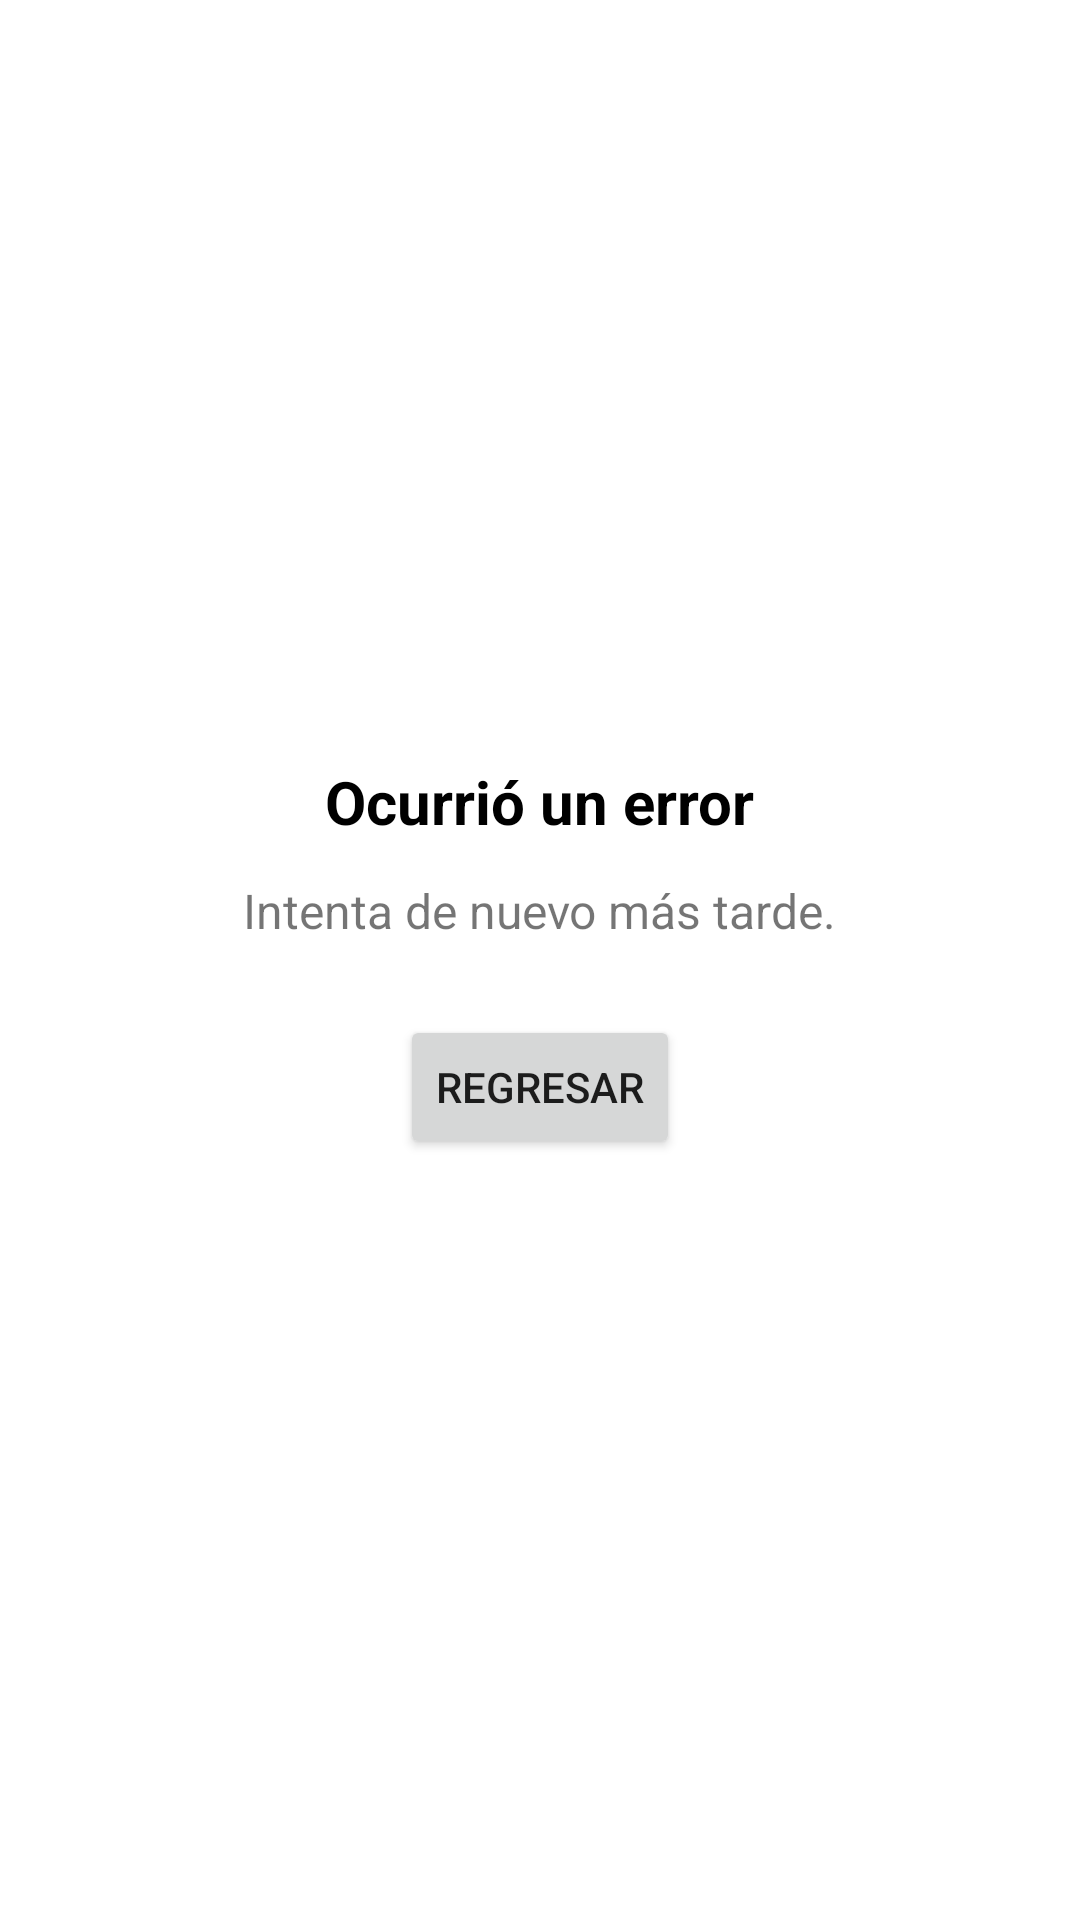

Write the Android layout XML for this screen, with the resource values it uses.
<!-- AndroidManifest.xml: application theme Theme.QrStudentManagerAPP -->
<!-- res/layout/activity_error.xml -->
<?xml version="1.0" encoding="utf-8"?>
<LinearLayout xmlns:android="http://schemas.android.com/apk/res/android"
    android:gravity="center"
    android:orientation="vertical"
    android:padding="24dp"
    android:layout_width="match_parent"
    android:layout_height="match_parent">

    <TextView
        android:id="@+id/tvErrorTitle"
        android:text="Ocurrió un error"
        android:textSize="20sp"
        android:textStyle="bold"
        android:textColor="@color/black"
        android:layout_width="wrap_content"
        android:layout_height="wrap_content" />

    <TextView
        android:id="@+id/tvErrorMessage"
        android:text="Intenta de nuevo más tarde."
        android:textSize="16sp"
        android:layout_marginTop="12dp"
        android:layout_width="wrap_content"
        android:layout_height="wrap_content"/>

    <Button
        android:id="@+id/btnBackToHome"
        android:text="Regresar"
        android:layout_marginTop="24dp"
        android:layout_width="wrap_content"
        android:layout_height="wrap_content"/>
</LinearLayout>
<!-- resources referenced by this layout -->
<resources>
  <style name="Theme.QrStudentManagerAPP" parent="Theme.MaterialComponents.DayNight.DarkActionBar">
          
          <item name="colorPrimary">@color/purple_500</item>
          <item name="colorPrimaryVariant">@color/purple_700</item>
          <item name="colorOnPrimary">@color/white</item>
          
          <item name="colorSecondary">@color/teal_200</item>
          <item name="colorSecondaryVariant">@color/teal_700</item>
          <item name="colorOnSecondary">@color/black</item>
          
          <item name="android:statusBarColor">?attr/colorPrimaryVariant</item>
          
      </style>
  <!-- not gathered from this repository: default colours our renderer supplied (Android Studio template values) -->
  <color name="purple_500">#FF6200EE</color>
  <color name="purple_700">#FF3700B3</color>
  <color name="teal_200">#FF03DAC5</color>
  <color name="teal_700">#FF018786</color>
  <color name="black">#FF000000</color>
  <color name="white">#FFFFFFFF</color>
</resources>
